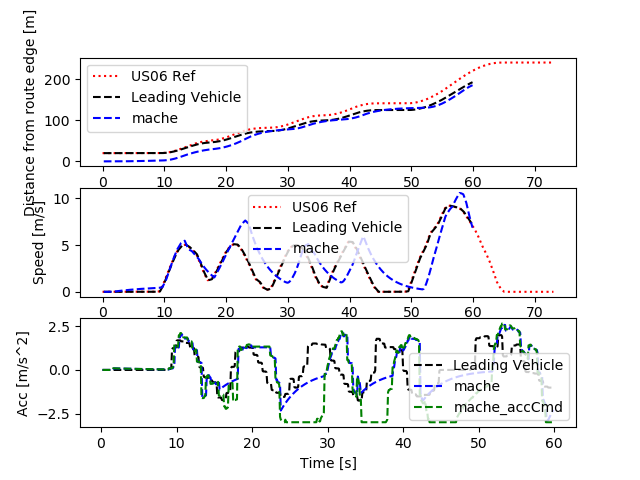

The file beside this chart, header and first rows:
Realtime [sec], Sim Time [sec], Sim Time from MPC [sec], MPC runtime, v0_dist [m], v0_lane [-], v0_spd [m/s], v0_acc [m/s2], v1_dist [m], v1_lane [-], v1_spd [m/s], v1_acc [m/s2], v1_accCmd [m/s2]
0.0, 0.0, 0.0, 0.0, 0.0, 0.0, 0.0, 0.0, 0.0, 0.0, 0.0, 0.0, 0.0
0.0, 0.0, 0.0, 0.0, 0.0, 0.0, 0.0, 0.0, 0.0, 0.0, 0.0, 0.0, 0.0
0.0, 0.0, 0.0, 0.0, 0.0, 0.0, 0.0, 0.0, 0.0, 0.0, 0.0, 0.0, 0.0
0.0, 0.2, 0.0, 0.008773, 20.0, 0.0, 0.0, 0.0, 0.0, 0.0, 0.0, 0.0, 0.0
0.1189, 0.3, 0.0, 0.00779, 20.0, 0.0, 0.0, 0.0, 0.0, 0.0, 0.0, 0.0, 0.0
0.129, 0.4, 0.0, 0.008061, 20.0, 0.0, 0.0, 0.0, 0.0, 0.0, 0.0, 0.0, 0.0
0.2144, 0.5, 0.0, 0.009167, 20.0, 0.0, 0.0, 0.0, 0.0, 0.0, 0.0, 0.0, 0.0
0.3164, 0.6, 0.0, 0.007903, 20.0, 0.0, 0.0, 0.0, 0.0, 0.0, 0.0, 0.0, 0.0
0.4149, 0.7, 0.0, 0.008537, 20.0, 0.0, 0.0, 0.0, 0.0, 0.0, 0.0, 0.0, 0.0
0.5148, 0.8, 0.0, 0.008328, 20.0, 0.0, 0.0, 0.0, 0.0, 0.0, 0.0, 0.0, 0.0
0.6159, 0.9, 0.0, 0.008538, 20.0, 0.0, 0.0, 0.0, 0.0, 0.0, 0.0, 0.0, 0.0
0.714, 1.0, 0.0, 0.008036, 20.0, 0.0, 0.0, 0.0, 0.0, 0.0, 0.0, 0.0, 0.0
0.8157, 1.1, 0.0, 0.01015, 20.0, 0.0, 0.0, 0.0, 0.0, 0.0, 0.0, 0.0, 0.0
0.9158, 1.2, 0.0, 0.008126, 20.0, 0.0, 0.0, 0.0, 0.0, 0.0, 0.0, 0.0, 0.0
1.014, 1.3, 0.0, 0.008055, 20.0, 0.0, 0.0, 0.0, 0.0, 0.0, 0.0, 0.0, 0.0
1.215, 1.4, 0.0, 0.006996, 20.0, 0.0, 0.0, 0.0, 0.0, 0.0, 0.0, 0.0, 0.0
1.225, 1.5, 0.0, 0.00854, 20.0, 0.0, 0.0, 0.0, 0.0, 0.0, 0.0, 0.0, 0.0
1.314, 1.6, 1.2, 0.008124, 20.0, 0.0, 0.0, 0.0, 0.0, 0.0, 0.0, 0.0, 0.09435
1.414, 1.7, 1.5, 0.008236, 20.0, 0.0, 0.0, 0.0, 0.0009131, 0.0, 0.009131, 0.09131, 0.09435
1.514, 1.8, 1.5, 0.00797, 20.0, 0.0, 0.0, 0.0, 0.002739, 0.0, 0.01826, 0.09131, 0.09435
1.614, 1.9, 1.7, 0.008174, 20.0, 0.0, 0.0, 0.0, 0.005478, 0.0, 0.02739, 0.09131, 0.08981
1.715, 2.0, 1.7, 0.008615, 20.0, 0.0, 0.0, 0.0, 0.009087, 0.0, 0.03608, 0.08691, 0.08981
1.815, 2.1, 1.9, 0.01016, 20.0, 0.0, 0.0, 0.0, 0.01356, 0.0, 0.04477, 0.08691, 0.08734
1.916, 2.2, 1.9, 0.008342, 20.0, 0.0, 0.0, 0.0, 0.01889, 0.0, 0.05323, 0.08452, 0.08734
2.016, 2.3, 2.1, 0.008672, 20.0, 0.0, 0.0, 0.0, 0.02505, 0.0, 0.06168, 0.08452, 0.08512
2.113, 2.4, 2.3, 0.008103, 20.0, 0.0, 0.0, 0.0, 0.03205, 0.0, 0.06992, 0.08237, 0.08286
2.315, 2.5, 2.3, 0.00736, 20.0, 0.0, 0.0, 0.0, 0.03984, 0.0, 0.07793, 0.08019, 0.08286
2.326, 2.6, 2.3, 0.008074, 20.0, 0.0, 0.0, 0.0, 0.04844, 0.0, 0.08595, 0.08019, 0.08286
2.415, 2.7, 2.5, 0.008304, 20.0, 0.0, 0.0, 0.0, 0.05783, 0.0, 0.09397, 0.08019, 0.08074
2.515, 2.8, 2.5, 0.008328, 20.0, 0.0, 0.0, 0.0, 0.06801, 0.0, 0.1018, 0.07814, 0.08074
2.615, 2.9, 2.7, 0.008054, 20.0, 0.0, 0.0, 0.0, 0.07897, 0.0, 0.1096, 0.07814, 0.07847
2.715, 3.0, 2.7, 0.008646, 20.0, 0.0, 0.0, 0.0, 0.09069, 0.0, 0.1172, 0.07594, 0.07847
2.815, 3.1, 2.9, 0.008083, 20.0, 0.0, 0.0, 0.0, 0.1032, 0.0, 0.1248, 0.07594, 0.07631
2.914, 3.2, 2.9, 0.008329, 20.0, 0.0, 0.0, 0.0, 0.1164, 0.0, 0.1322, 0.07385, 0.07631
3.014, 3.3, 3.1, 0.00792, 20.0, 0.0, 0.0, 0.0, 0.1303, 0.0, 0.1396, 0.07385, 0.0742
3.115, 3.4, 3.1, 0.007675, 20.0, 0.0, 0.0, 0.0, 0.145, 0.0, 0.1467, 0.0718, 0.0742
3.214, 3.5, 3.3, 0.008051, 20.0, 0.0, 0.0, 0.0, 0.1604, 0.0, 0.1539, 0.0718, 0.07211
3.415, 3.6, 3.3, 0.006605, 20.0, 0.0, 0.0, 0.0, 0.1765, 0.0, 0.1609, 0.06978, 0.07211
3.424, 3.7, 3.4, 0.003216, 20.0, 0.0, 0.0, 0.0, 0.1933, 0.0, 0.1679, 0.06978, 0.07112
3.506, 3.8, 3.4, 0.008409, 20.0, 0.0, 0.0, 0.0, 0.2108, 0.0, 0.1748, 0.06883, 0.07112
3.615, 3.9, 3.7, 0.008349, 20.0, 0.0, 0.0, 0.0, 0.2289, 0.0, 0.1816, 0.06883, 0.06804
3.715, 4.0, 3.7, 0.008105, 20.0, 0.0, 0.0, 0.0, 0.2477, 0.0, 0.1882, 0.06584, 0.06804
3.814, 4.1, 3.9, 0.009459, 20.0, 0.0, 0.0, 0.0, 0.2672, 0.0, 0.1948, 0.06584, 0.06599
3.916, 4.2, 3.9, 0.003345, 20.0, 0.0, 0.0, 0.0, 0.2873, 0.0, 0.2012, 0.06386, 0.06599
4.009, 4.3, 4.1, 0.007881, 20.0, 0.0, 0.0, 0.0, 0.3081, 0.0, 0.2076, 0.06386, 0.06407
4.115, 4.4, 4.1, 0.007761, 20.0, 0.0, 0.0, 0.0, 0.3295, 0.0, 0.2138, 0.062, 0.06407
4.215, 4.5, 4.3, 0.007832, 20.0, 0.0, 0.0, 0.0, 0.3515, 0.0, 0.22, 0.062, 0.06215
4.314, 4.6, 4.5, 0.008201, 20.0, 0.0, 0.0, 0.0, 0.3741, 0.0, 0.226, 0.06015, 0.06026
4.515, 4.7, 4.5, 0.007148, 20.0, 0.0, 0.0, 0.0, 0.3973, 0.0, 0.2318, 0.05832, 0.06026
4.524, 4.8, 4.5, 0.008689, 20.0, 0.0, 0.0, 0.0, 0.421, 0.0, 0.2377, 0.05832, 0.06026
4.615, 4.9, 4.7, 0.008108, 20.0, 0.0, 0.0, 0.0, 0.4454, 0.0, 0.2435, 0.05832, 0.0585
4.715, 5.0, 4.7, 0.009143, 20.0, 0.0, 0.0, 0.0, 0.4703, 0.0, 0.2492, 0.05661, 0.0585
4.816, 5.1, 4.9, 0.009552, 20.0, 0.0, 0.0, 0.0, 0.4958, 0.0, 0.2548, 0.05661, 0.05661
4.915, 5.2, 4.9, 0.008341, 20.0, 0.0, 0.0, 0.0, 0.5218, 0.0, 0.2603, 0.05478, 0.05661
5.015, 5.3, 5.1, 0.007956, 20.0, 0.0, 0.0, 0.0, 0.5484, 0.0, 0.2658, 0.05478, 0.05481
5.114, 5.4, 5.1, 0.007842, 20.0, 0.0, 0.0, 0.0, 0.5755, 0.0, 0.2711, 0.05304, 0.05481
5.214, 5.5, 5.3, 0.008294, 20.0, 0.0, 0.0, 0.0, 0.6031, 0.0, 0.2764, 0.05304, 0.05305
5.314, 5.6, 5.3, 0.008117, 20.0, 0.0, 0.0, 0.0, 0.6313, 0.0, 0.2815, 0.05134, 0.05305
5.414, 5.7, 5.5, 0.008198, 20.0, 0.0, 0.0, 0.0, 0.6599, 0.0, 0.2866, 0.05134, 0.05132
5.614, 5.8, 5.5, 0.006577, 20.0, 0.0, 0.0, 0.0, 0.6891, 0.0, 0.2916, 0.04966, 0.05132
... 541 more rows
